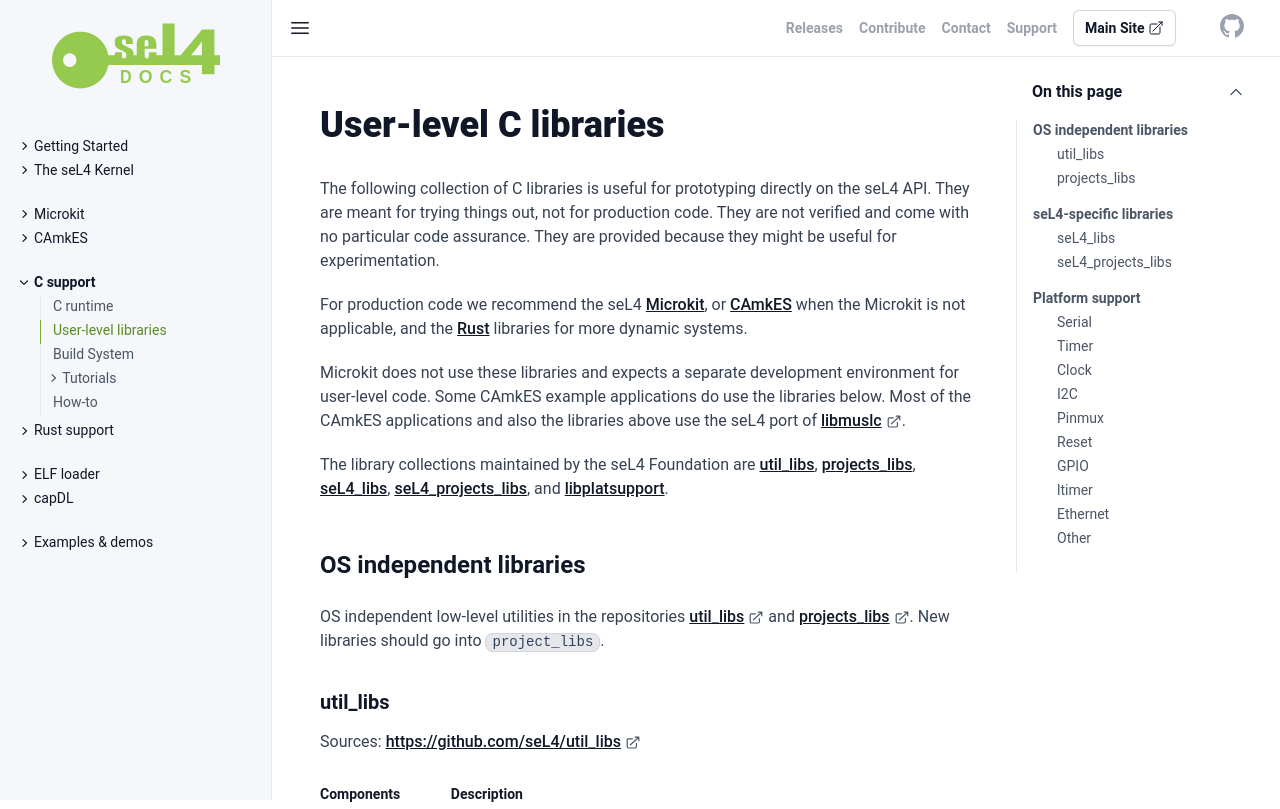

repository: seL4/docs · page: projects/user_libs/index.html · generator: jekyll

---
redirect_from:
  - /SeL4Libraries
toc: true
wide: true
SPDX-License-Identifier: CC-BY-SA-4.0
SPDX-FileCopyrightText: 2020 seL4 Project a Series of LF Projects, LLC.
---

# User-level C libraries

The following collection of C libraries is useful for prototyping directly on
the seL4 API. They are meant for trying things out, not for production code.
They are not verified and come with no particular code assurance. They are
provided because they might be useful for experimentation.

For production code we recommend the seL4  [Microkit], or [CAmkES] when the
Microkit is not applicable, and the [Rust] libraries for more dynamic systems.

Microkit does not use these libraries and expects a separate development
environment for user-level code. Some CAmkES example applications do use the
libraries below. Most of the CAmkES applications and also the libraries above
use the seL4 port of [libmuslc](https://github.com/seL4/musllibc).

The library collections maintained by the seL4 Foundation are
[util_libs](#util_libs), [projects_libs](#projects_libs),
[seL4_libs](#sel4_libs), [seL4_projects_libs](#sel4_projects_libs),
and [libplatsupport](#libplatsupport).

## OS independent libraries

OS independent low-level utilities in the repositories [util_libs] and
[projects_libs]. New libraries should go into `project_libs`.

[util_libs]: https://github.com/seL4/util_libs
[projects_libs]: https://github.com/seL4/projects_libs

### util_libs

Sources: <https://github.com/seL4/util_libs>

{% include component_list.md
           project='user_libs' type='util_libs' filter='active' no_status=true %}

### projects_libs

Sources: <https://github.com/seL4/projects_libs>

{% include component_list.md
           project='user_libs' type='projects_libs' filter='active' no_status=true %}

## seL4-specific libraries

Basic libraries with abstractions for interacting with seL4 from C.

### seL4_libs

Sources: <https://github.com/seL4/seL4_libs>

{% include component_list.md
           project='user_libs' type='seL4_libs' filter='active' no_status=true %}

### seL4_projects_libs

Sources: <https://github.com/seL4/seL4_projects_libs>

{% include component_list.md
           project='user_libs' type='seL4_projects_libs' filter='active' no_status=true %}


## Platform support {#libplatsupport}

Drivers for some of the devices on boards that seL4 supports.

The categories below are [Serial](#serial), [Timer](#timer), [Clock](#clock),
[I2C](#i2c), [Pinmux](#pinmux), [Reset](#reset), [GPIO](#gpio),
[ltimer](#ltimer), [Ethernet](#ethernet), and [Other](#other). Not all drivers
are supported on all boards. Serial and Timer/ltimer drivers are necessary to
support the `sel4test` and `sel4bench` test suites and are supported on nearly
all boards.

The seL4-independent parts of the `libpatsupport` libraries live in `util_libs`,
and the seL4-specific parts in `sel4_libs`.

Sources:

- <https://github.com/seL4/util_libs/tree/master/libplatsupport>
- <https://github.com/seL4/seL4_libs/tree/master/libsel4platsupport>

### Serial

{% include component_list.md project='user_libs' type='user-driver-serial' %}

### Timer

{% include component_list.md project='user_libs' type='user-driver-timer' %}

### Clock

{% include component_list.md project='user_libs' type='user-driver-clock' %}

### I2C

{% include component_list.md project='user_libs' type='user-driver-i2c' %}

### Pinmux

{% include component_list.md project='user_libs' type='user-driver-pinmux' %}

### Reset

{% include component_list.md project='user_libs' type='user-driver-reset' %}

### GPIO

{% include component_list.md project='user_libs' type='user-driver-gpio' %}

### ltimer

{% include component_list.md project='user_libs' type='user-driver-ltimer' %}

### Ethernet

{% include component_list.md project='user_libs' type='user-driver-ethernet' %}

### Other

{% include component_list.md project='user_libs' type='user-driver-other' %}




[Microkit]: {{ '/projects/microkit/' | relative_url }}
[CAmkES]: {{ '/projects/camkes/' | relative_url }}
[Rust]: {{ '/projects/rust/' | relative_url }}
